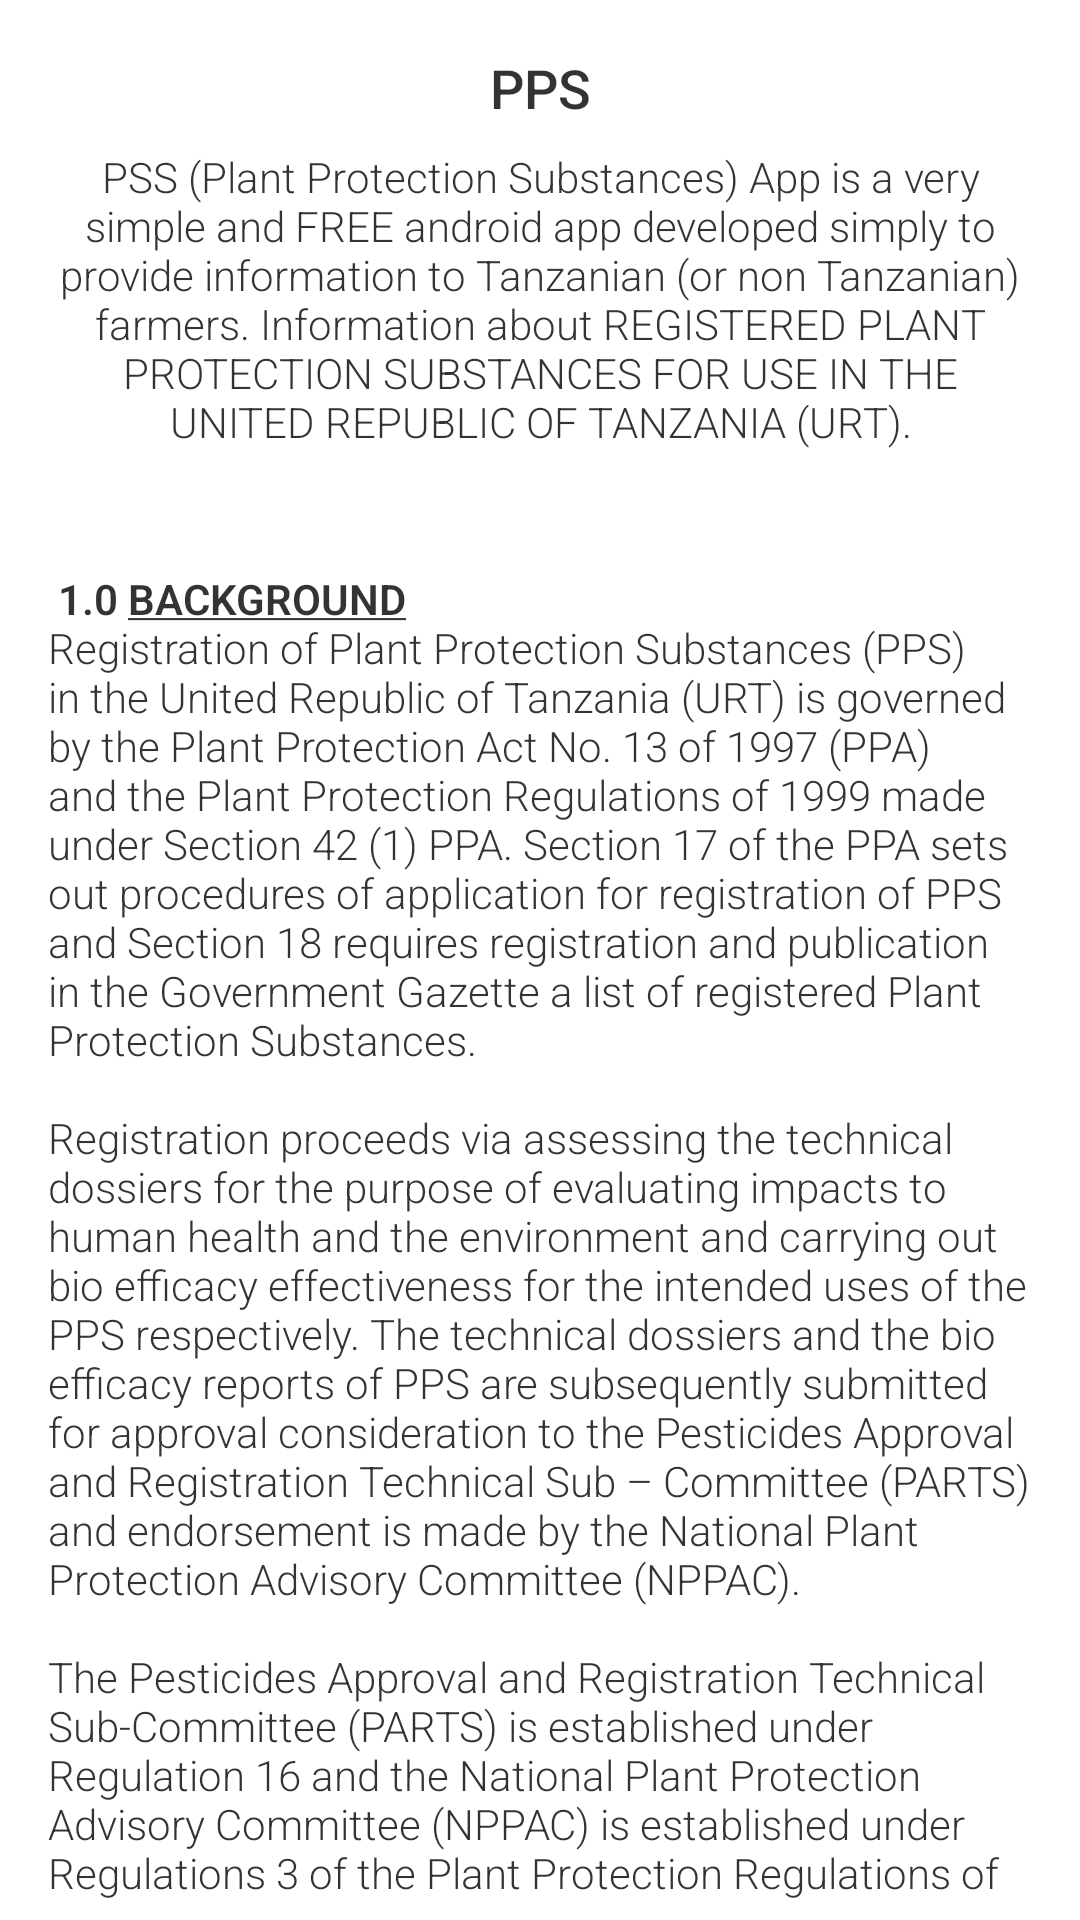

Reconstruct the res/layout file that produces this screen, plus the resources it refers to.
<!-- AndroidManifest.xml: application theme AppTheme -->
<!-- res/layout/fragment_learn.xml -->
<?xml version="1.0" encoding="utf-8"?>
<androidx.constraintlayout.widget.ConstraintLayout xmlns:android="http://schemas.android.com/apk/res/android"
    xmlns:app="http://schemas.android.com/apk/res-auto"
    android:layout_width="match_parent"
    android:layout_height="match_parent">

    <LinearLayout
        android:layout_width="match_parent"
        android:layout_height="wrap_content"
        android:layout_marginStart="8dp"
        android:layout_marginLeft="8dp"
        android:layout_marginTop="1dp"
        android:layout_marginEnd="8dp"
        android:layout_marginRight="8dp"
        android:layout_marginBottom="8dp"
        android:orientation="vertical"
        app:layout_constraintBottom_toBottomOf="parent"
        app:layout_constraintEnd_toEndOf="parent"
        app:layout_constraintHorizontal_bias="0.0"
        app:layout_constraintStart_toStartOf="parent"
        app:layout_constraintTop_toTopOf="parent"
        app:layout_constraintVertical_bias="0.0">

        <LinearLayout
            android:layout_width="match_parent"
            android:layout_height="wrap_content"
            android:layout_marginTop="8sp"
            android:orientation="vertical"
            android:paddingLeft="8sp"
            android:paddingTop="8sp"
            android:paddingRight="8sp"
            android:paddingBottom="8sp">

            <TextView
                android:id="@+id/text_learn"
                android:layout_width="match_parent"
                android:layout_height="wrap_content"
                android:gravity="center"
                android:text="@string/app_name"
                android:textAppearance="@style/TextAppearance.AppCompat.Medium"
                android:textColor="@color/overlay_dark_80"
                app:fontFamily="sans-serif-medium" />

            <androidx.core.widget.NestedScrollView
                android:layout_width="match_parent"
                android:layout_height="wrap_content"
                android:background="@android:color/white"
                android:clipToPadding="false"
                android:scrollbars="none"
                android:scrollingCache="true"
                app:layout_behavior="@string/appbar_scrolling_view_behavior">

                <LinearLayout
                    android:layout_width="match_parent"
                    android:layout_height="wrap_content"
                    android:orientation="vertical">

                    <TextView
                        android:layout_width="match_parent"
                        android:layout_height="wrap_content"
                        android:layout_marginTop="8sp"
                        android:textAlignment="center"
                        android:text="@string/pps_intro"
                        android:textAppearance="@style/TextAppearance.AppCompat.Body2"
                        android:textColor="@color/overlay_dark_80"
                        app:fontFamily="sans-serif-light"
                        android:gravity="center_horizontal" />

                    <View
                        android:layout_width="0dp"
                        android:layout_height="40sp"/>

                    <TextView
                        android:layout_width="match_parent"
                        android:layout_height="wrap_content"
                        android:text="@string/pps_info"
                        android:textAppearance="@style/TextAppearance.AppCompat.Body2"
                        android:textColor="@color/overlay_dark_80"
                        app:fontFamily="sans-serif-light" />

                    <View
                        android:layout_width="0dp"
                        android:layout_height="65sp"/>

                </LinearLayout>

            </androidx.core.widget.NestedScrollView>

        </LinearLayout>

    </LinearLayout>

</androidx.constraintlayout.widget.ConstraintLayout>
<!-- resources referenced by this layout -->
<resources>
  <color name="overlay_dark_80">#CC000000</color>
  <string name="app_name">PPS</string>
  <string name="pps_intro">
          PSS (Plant Protection Substances) App is a very simple and FREE android app developed simply to provide information to Tanzanian (or non Tanzanian) farmers. Information about "REGISTERED PLANT PROTECTION SUBSTANCES FOR USE IN THE UNITED REPUBLIC OF TANZANIA (URT)".
      </string>
  <color name="colorPrimary">#232F3E</color>
  <color name="colorPrimaryDark">#232D3F</color>
  <color name="colorAccent">#212D3D</color>
</resources>
